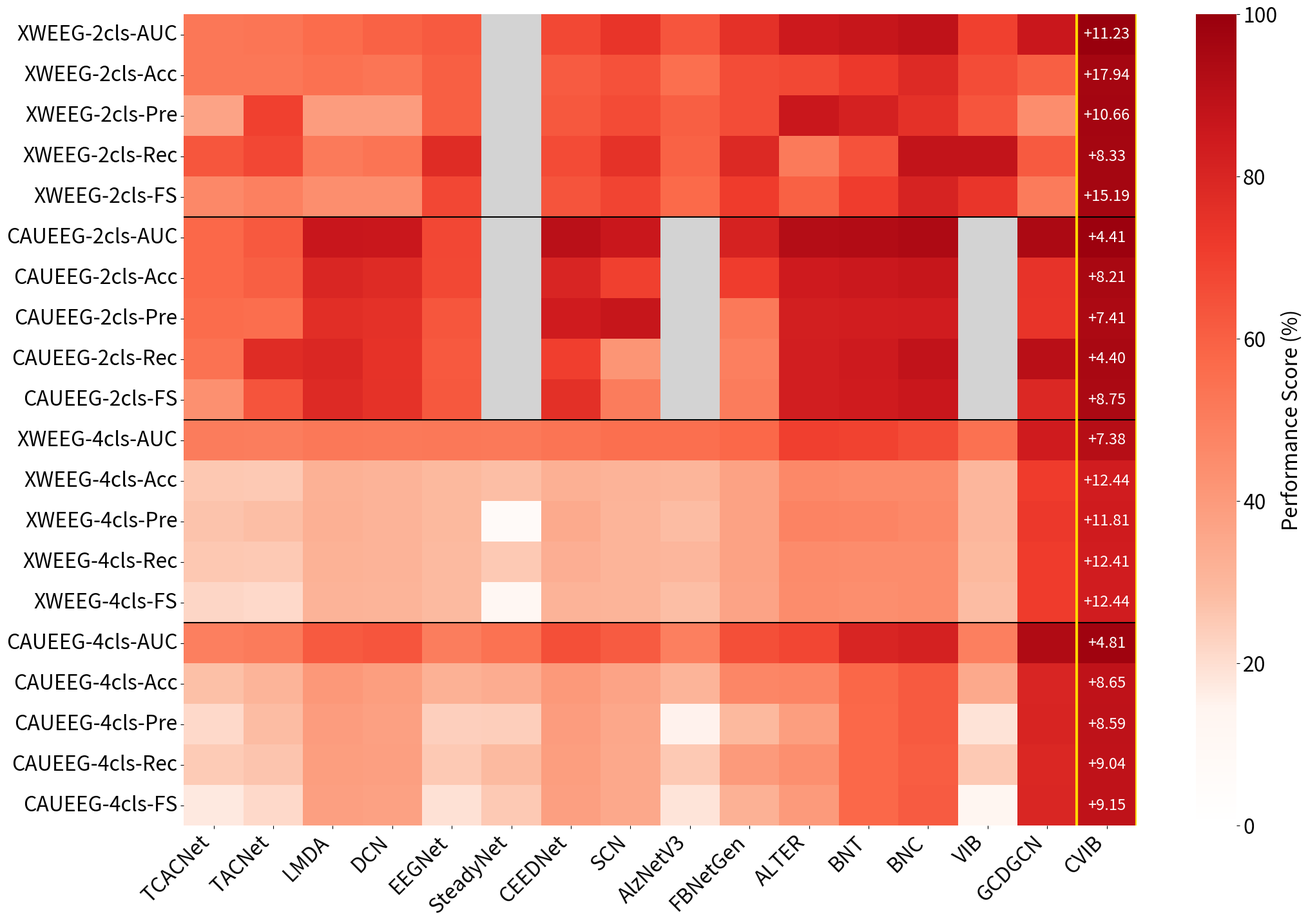

Reproduce this figure in Python. (Note: this script raises an exception after producing the figure.)
import numpy as np
import pandas as pd
import matplotlib.pyplot as plt
import seaborn as sns
from matplotlib.colors import LinearSegmentedColormap
import matplotlib.patches as mpatches

import os

# 设置中文字体
# plt.rcParams['font.family'] = 'DejaVu Sans'
# plt.rcParams['axes.unicode_minus'] = False

# ==================== 数据准备 ====================

# 定义方法和类别
methods = [
    'TCACNet', 'TACNet', 'LMDA', 'DCN', 'EEGNet', 'SteadyNet', 'CEEDNet', 'SCN',
    'AlzNetV3', 'FBNetGen', 'ALTER', 'BNT', 'BNC',
    'VIB', 'GCDGCN', 'CVIB'
]

categories = {
    'Temporal-Spectral': ['TCACNet', 'TACNet', 'LMDA', 'DCN', 'EEGNet', 'SteadyNet', 'CEEDNet', 'SCN'],
    'Brain Network': ['AlzNetV3', 'FBNetGen', 'ALTER', 'BNT', 'BNC'],
    'Denoising': ['VIB', 'GCDGCN', 'CVIB']
}

# 定义所有指标行 (指标×数据集×任务)
metrics_rows = []
for task in ['2cls', '4cls']:
    for dataset in ['XWEEG', 'CAUEEG']:
        for metric in ['AUC', 'Acc', 'Pre', 'Rec', 'FS']:
            metrics_rows.append(f"{dataset}-{task}-{metric}")

print(f"总共有 {len(metrics_rows)} 个指标行")

# 从表格中提取数据
# 二分类任务数据
binary_data = {
    'XWEEG': {
        'TCACNet': {'AUC': 52.55, 'Acc': 52.56, 'Pre': 36.89, 'Rec': 63.10, 'FS': 46.48},
        'TACNet': {'AUC': 53.27, 'Acc': 52.56, 'Pre': 69.58, 'Rec': 67.86, 'FS': 49.26},
        'LMDA': {'AUC': 56.42, 'Acc': 54.49, 'Pre': 39.24, 'Rec': 51.19, 'FS': 44.42},
        'DCN': {'AUC': 59.57, 'Acc': 53.21, 'Pre': 39.17, 'Rec': 53.57, 'FS': 44.44},
        'EEGNet': {'AUC': 62.00, 'Acc': 60.26, 'Pre': 60.20, 'Rec': 77.38, 'FS': 67.61},
        'SteadyNet': {'AUC': np.nan, 'Acc': np.nan, 'Pre': np.nan, 'Rec': np.nan, 'FS': np.nan},
        'CEEDNet': {'AUC': 67.31, 'Acc': 61.54, 'Pre': 62.89, 'Rec': 66.67, 'FS': 63.93},
        'SCN': {'AUC': 73.96, 'Acc': 64.74, 'Pre': 66.62, 'Rec': 75.00, 'FS': 68.61},
        'AlzNetV3': {'AUC': 63.59, 'Acc': 55.13, 'Pre': 60.19, 'Rec': 59.52, 'FS': 57.35},
        'FBNetGen': {'AUC': 75.69, 'Acc': 66.03, 'Pre': 66.39, 'Rec': 78.57, 'FS': 71.32},
        'ALTER': {'AUC': 85.22, 'Acc': 67.31, 'Pre': 86.11, 'Rec': 51.19, 'FS': 60.07},
        'BNT': {'AUC': 87.00, 'Acc': 72.44, 'Pre': 81.67, 'Rec': 64.29, 'FS': 70.80},
        'BNC': {'AUC': 88.72, 'Acc': 78.21, 'Pre': 75.54, 'Rec': 88.10, 'FS': 81.23},
        'VIB': {'AUC': 69.64, 'Acc': 66.03, 'Pre': 63.51, 'Rec': 88.10, 'FS': 73.65},
        'GCDGCN': {'AUC': 86.19, 'Acc': 60.26, 'Pre': 44.62, 'Rec': 61.90, 'FS': 50.92},
        'CVIB': {'AUC': 99.95, 'Acc': 96.15, 'Pre': 96.77, 'Rec': 96.43, 'FS': 96.42}
    },
    'CAUEEG': {
        'TCACNet': {'AUC': 57.64, 'Acc': 57.56, 'Pre': 56.55, 'Rec': 54.07, 'FS': 43.68},
        'TACNet': {'AUC': 62.11, 'Acc': 60.48, 'Pre': 55.60, 'Rec': 77.70, 'FS': 63.82},
        'LMDA': {'AUC': 86.51, 'Acc': 80.07, 'Pre': 76.94, 'Rec': 79.54, 'FS': 78.22},
        'DCN': {'AUC': 86.10, 'Acc': 77.90, 'Pre': 75.71, 'Rec': 74.86, 'FS': 75.28},
        'EEGNet': {'AUC': 67.72, 'Acc': 67.45, 'Pre': 63.18, 'Rec': 62.46, 'FS': 62.74},
        'SteadyNet': {'AUC': np.nan, 'Acc': np.nan, 'Pre': np.nan, 'Rec': np.nan, 'FS': np.nan},
        'CEEDNet': {'AUC': 90.29, 'Acc': 80.14, 'Pre': 84.07, 'Rec': 70.47, 'FS': 75.81},
        'SCN': {'AUC': 86.02, 'Acc': 69.59, 'Pre': 86.85, 'Rec': 42.14, 'FS': 50.75},
        'AlzNetV3': {'AUC': np.nan, 'Acc': np.nan, 'Pre': np.nan, 'Rec': np.nan, 'FS': np.nan},
        'FBNetGen': {'AUC': 81.63, 'Acc': 70.94, 'Pre': 51.72, 'Rec': 49.83, 'FS': 50.75},
        'ALTER': {'AUC': 91.83, 'Acc': 84.51, 'Pre': 82.61, 'Rec': 83.02, 'FS': 82.82},
        'BNT': {'AUC': 92.74, 'Acc': 85.57, 'Pre': 83.27, 'Rec': 84.99, 'FS': 84.11},
        'BNC': {'AUC': 94.01, 'Acc': 87.06, 'Pre': 83.76, 'Rec': 88.52, 'FS': 86.02},
        'VIB': {'AUC': np.nan, 'Acc': np.nan, 'Pre': np.nan, 'Rec': np.nan, 'FS': np.nan},
        'GCDGCN': {'AUC': 94.47, 'Acc': 74.23, 'Pre': 74.10, 'Rec': 90.88, 'FS': 78.98},
        'CVIB': {'AUC': 98.88, 'Acc': 95.27, 'Pre': 94.26, 'Rec': 95.28, 'FS': 94.77}
    }
}

# 四分类任务数据
fourcls_data = {
    'XWEEG': {
        'TCACNet': {'AUC': 50.69, 'Acc': 25.74, 'Pre': 26.70, 'Rec': 25.72, 'FS': 22.17},
        'TACNet': {'AUC': 50.32, 'Acc': 25.32, 'Pre': 28.07, 'Rec': 25.16, 'FS': 21.43},
        'LMDA': {'AUC': 52.29, 'Acc': 32.12, 'Pre': 32.52, 'Rec': 31.87, 'FS': 31.45},
        'DCN': {'AUC': 51.87, 'Acc': 31.49, 'Pre': 31.33, 'Rec': 31.60, 'FS': 31.18},
        'EEGNet': {'AUC': 52.00, 'Acc': 29.36, 'Pre': 29.46, 'Rec': 29.10, 'FS': 28.95},
        'SteadyNet': {'AUC': 51.83, 'Acc': 28.08, 'Pre': 7.02, 'Rec': 25.00, 'FS': 10.96},
        'CEEDNet': {'AUC': 53.88, 'Acc': 32.77, 'Pre': 34.73, 'Rec': 32.82, 'FS': 31.39},
        'SCN': {'AUC': 55.44, 'Acc': 31.49, 'Pre': 31.02, 'Rec': 31.24, 'FS': 30.88},
        'AlzNetV3': {'AUC': 55.20, 'Acc': 30.64, 'Pre': 28.17, 'Rec': 30.09, 'FS': 27.77},
        'FBNetGen': {'AUC': 57.47, 'Acc': 37.44, 'Pre': 37.29, 'Rec': 37.32, 'FS': 36.91},
        'ALTER': {'AUC': 69.93, 'Acc': 46.16, 'Pre': 48.08, 'Rec': 45.45, 'FS': 45.02},
        'BNT': {'AUC': 69.47, 'Acc': 45.96, 'Pre': 47.88, 'Rec': 45.20, 'FS': 44.29},
        'BNC': {'AUC': 66.26, 'Acc': 45.73, 'Pre': 46.12, 'Rec': 45.31, 'FS': 45.10},
        'VIB': {'AUC': 54.64, 'Acc': 30.21, 'Pre': 30.23, 'Rec': 29.50, 'FS': 28.15},
        'GCDGCN': {'AUC': 84.11, 'Acc': 71.42, 'Pre': 72.28, 'Rec': 71.22, 'FS': 71.23},
        'CVIB': {'AUC': 91.49, 'Acc': 83.86, 'Pre': 84.09, 'Rec': 83.63, 'FS': 83.67}
    },
    'CAUEEG': {
        'TCACNet': {'AUC': 49.80, 'Acc': 27.67, 'Pre': 21.45, 'Rec': 24.71, 'FS': 17.38},
        'TACNet': {'AUC': 50.81, 'Acc': 30.96, 'Pre': 28.36, 'Rec': 26.23, 'FS': 21.41},
        'LMDA': {'AUC': 62.10, 'Acc': 40.97, 'Pre': 39.21, 'Rec': 38.74, 'FS': 38.53},
        'DCN': {'AUC': 63.56, 'Acc': 38.89, 'Pre': 37.92, 'Rec': 38.41, 'FS': 37.78},
        'EEGNet': {'AUC': 50.04, 'Acc': 32.19, 'Pre': 23.51, 'Rec': 25.06, 'FS': 19.42},
        'SteadyNet': {'AUC': 54.28, 'Acc': 33.68, 'Pre': 23.91, 'Rec': 29.26, 'FS': 25.03},
        'CEEDNet': {'AUC': 65.25, 'Acc': 40.38, 'Pre': 39.30, 'Rec': 38.80, 'FS': 38.29},
        'SCN': {'AUC': 61.35, 'Acc': 37.09, 'Pre': 35.89, 'Rec': 35.28, 'FS': 35.39},
        'AlzNetV3': {'AUC': 49.67, 'Acc': 31.21, 'Pre': 15.06, 'Rec': 25.01, 'FS': 18.53},
        'FBNetGen': {'AUC': 65.38, 'Acc': 47.20, 'Pre': 29.59, 'Rec': 40.20, 'FS': 32.30},
        'ALTER': {'AUC': 68.12, 'Acc': 47.90, 'Pre': 39.05, 'Rec': 43.83, 'FS': 40.10},
        'BNT': {'AUC': 80.20, 'Acc': 58.04, 'Pre': 57.60, 'Rec': 57.51, 'FS': 57.53},
        'BNC': {'AUC': 81.90, 'Acc': 61.72, 'Pre': 61.78, 'Rec': 61.15, 'FS': 61.42},
        'VIB': {'AUC': 49.91, 'Acc': 35.13, 'Pre': 18.85, 'Rec': 25.03, 'FS': 13.61},
        'GCDGCN': {'AUC': 93.02, 'Acc': 80.08, 'Pre': 80.54, 'Rec': 79.65, 'FS': 79.73},
        'CVIB': {'AUC': 97.83, 'Acc': 88.73, 'Pre': 89.13, 'Rec': 88.69, 'FS': 88.88}
    }
}

# 构建数据矩阵
data_matrix = np.zeros((len(metrics_rows), len(methods)))
data_matrix.fill(np.nan)

for i, metric_row in enumerate(metrics_rows):
    parts = metric_row.split('-')
    dataset = parts[0]
    task = parts[1]
    metric = parts[2]
    
    if task == '2cls':
        source_data = binary_data
    else:
        source_data = fourcls_data
    
    for j, method in enumerate(methods):
        if method in source_data[dataset]:
            data_matrix[i, j] = source_data[dataset][method][metric]

# 创建DataFrame
df = pd.DataFrame(data_matrix, index=metrics_rows, columns=methods)

# 计算CVIB相对于第二名的提升幅度
improvement_matrix = np.zeros((len(metrics_rows), len(methods)))
improvement_matrix.fill(np.nan)

for i, metric_row in enumerate(metrics_rows):
    # 获取该行的所有值
    row_values = df.iloc[i].values.copy()
    cvib_value = row_values[-1]  # CVIB是最后一列
    
    if np.isnan(cvib_value):
        continue
    
    # 将NaN替换为-inf以便排序
    row_values_sorted = row_values.copy()
    row_values_sorted[np.isnan(row_values_sorted)] = -np.inf
    
    # 找到第二好的值（不包括CVIB）
    sorted_indices = np.argsort(row_values_sorted)[::-1]
    second_best_idx = None
    for idx in sorted_indices:
        if idx != len(methods) - 1 and not np.isnan(row_values[idx]):  # 不是CVIB且不是NaN
            second_best_idx = idx
            break
    
    if second_best_idx is not None:
        second_best_value = row_values[second_best_idx]
        improvement = cvib_value - second_best_value
        improvement_matrix[i, :] = improvement

# 创建第二个矩阵用于标注（非CVIB方法显示提升幅度，CVIB显示原始值）
annotation_matrix = np.empty((len(metrics_rows), len(methods)), dtype=object)
for i in range(len(metrics_rows)):
    for j in range(len(methods)):
        if j == len(methods) - 1:  # CVIB列
            if not np.isnan(data_matrix[i, j]):
                annotation_matrix[i, j] = f'{data_matrix[i, j]:.1f}'
            else:
                annotation_matrix[i, j] = 'N/A'
        else:  # 非CVIB列
            if not np.isnan(improvement_matrix[i, j]):
                annotation_matrix[i, j] = f'+{improvement_matrix[i, j]:.2f}'
            else:
                annotation_matrix[i, j] = ''

# ==================== 绘图 ====================

# 创建自定义颜色映射：从白色到深红色
colors = ['#FFFFFF', '#FFF5F0', '#FCBBA1', '#FC9272', '#FB6A4A', '#EF3B2C', '#CB181D', '#99000D']
cmap = LinearSegmentedColormap.from_list('custom_red', colors, N=256)
cmap.set_bad(color='lightgray')

# 创建掩码DataFrame
mask = pd.DataFrame(np.isnan(data_matrix), index=metrics_rows, columns=methods)

# 将NaN替换为0（seaborn需要数值），mask会覆盖显示
data_for_plot = pd.DataFrame(data_matrix, index=metrics_rows, columns=methods)

# 创建图形
fig, ax = plt.subplots(figsize=(24, 14))

# 绘制热图（不标注数字）
sns.heatmap(data_for_plot, mask=mask, cmap=cmap, vmin=0, vmax=100,
            annot=False, fmt='', linewidths=0,
            cbar_kws={'label': 'Performance Score (%)'},
            xticklabels=True, yticklabels=True, ax=ax)

# 统一字体大小为20
ax.set_xticklabels(ax.get_xticklabels(), rotation=45, ha='right', fontsize=23)
ax.set_yticklabels(ax.get_yticklabels(), fontsize=23)
ax.collections[0].colorbar.ax.yaxis.label.set_size(23)
ax.collections[0].colorbar.ax.yaxis.label.set_weight('normal')
ax.collections[0].colorbar.ax.tick_params(labelsize=23)

# 移动x轴标签到下方
ax.xaxis.tick_bottom()

# 添加分隔线来区分不同的数据集和任务（每5行一个block）
for y in [5, 10, 15]:
    ax.axhline(y=y, color='black', linewidth=1.5, linestyle='-')

# 高亮CVIB列
ax.axvline(x=len(methods)-1, color='gold', linewidth=3, linestyle='-')
ax.axvline(x=len(methods), color='gold', linewidth=3, linestyle='-')

# 在CVIB列标注相对于次优方法的提升幅度
cvib_col = len(methods) - 1
for i in range(len(metrics_rows)):
    imp = improvement_matrix[i, 0]
    if not np.isnan(imp):
        ax.text(cvib_col + 0.5, i + 0.5, f'+{imp:.2f}',
                ha='center', va='center', color='white',
                fontsize=17)

fig.subplots_adjust(left=0.15, right=0.92, top=0.98, bottom=0.08)

output_path = os.path.join(os.path.dirname(__file__), "output_baseline")
os.makedirs(output_path, exist_ok=True)
# 保存图像
plt.savefig(output_path+'/CVIB_heatmap_comparison.png', dpi=300, bbox_inches='tight',
            facecolor='white', edgecolor='none')
plt.savefig(output_path+'/CVIB_heatmap_comparison.pdf', bbox_inches='tight',
            facecolor='white', edgecolor='none')

plt.close()

print("热图已保存为 CVIB_heatmap_comparison.png 和 CVIB_heatmap_comparison.pdf")
print("\n数据统计：")
print(f"- 总方法数: {len(methods)}")
print(f"- 总指标行数: {len(metrics_rows)}")
print(f"- 包含缺失数据的方法: SteadyNet (2cls), AlzNetV3 (CAUEEG 2cls), VIB (CAUEEG 2cls)")
print(f"- CVIB在所有任务和数据集上均取得最佳性能")
